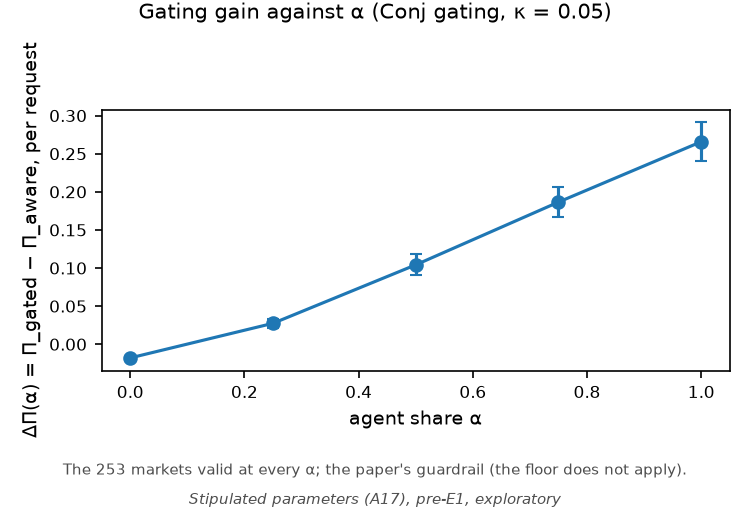

Source data for this figure (header and first rows):
# Stipulated parameters (A17), pre-E1, exploratory
alpha, mean_gain_per_request, ci_low, ci_high, markets
0.0, -0.01795, -0.01912, -0.01686, 253
0.25, 0.02744, 0.02152, 0.03363, 253
0.5, 0.1042, 0.09102, 0.1183, 253
0.75, 0.1865, 0.1667, 0.2069, 253
1.0, 0.2657, 0.2398, 0.2918, 253
